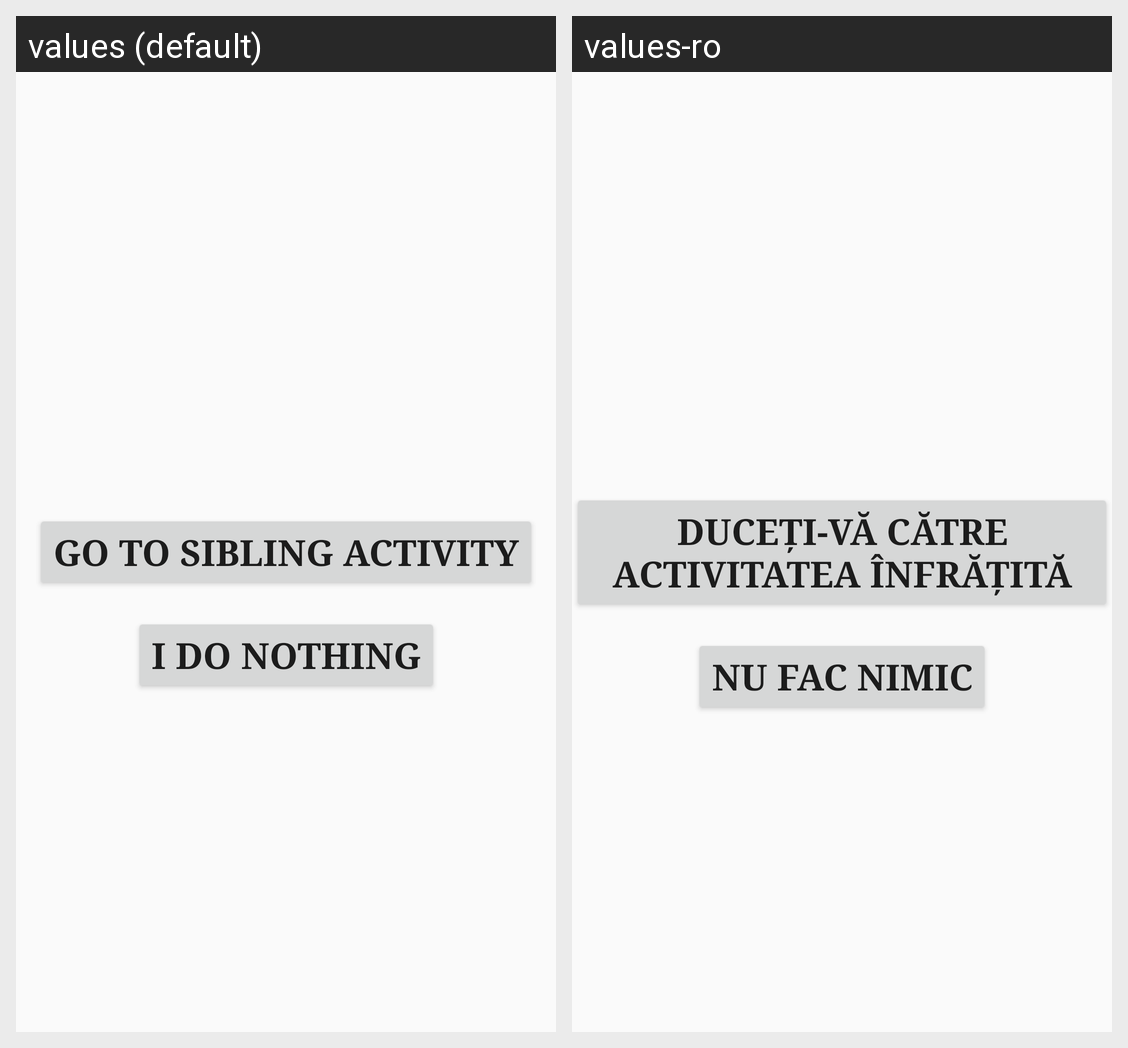

Strings drawn on this Android screen and how each of the app's shown locales translates them:
Android screen res/layout/activity_first_descendant.xml rendered under 2 locales, left to right: values (default), values-ro. Device: Nexus 5 (rendered at 1080×1920; each locale shown at half size, 540×960, under a caption strip naming it); theme AppTheme.
Strings drawn on this screen, with the default value and each locale's value (text and hints the layout hard-codes, and strings that could not be matched under every locale, appear in the picture but are not listed):

go_to_sibling_activity
  values: Go To Sibling Activity
  values-ro: Duceți-vă Către Activitatea Înfrățită

i_do_nothing
  values: I Do Nothing
  values-ro: Nu Fac Nimic
